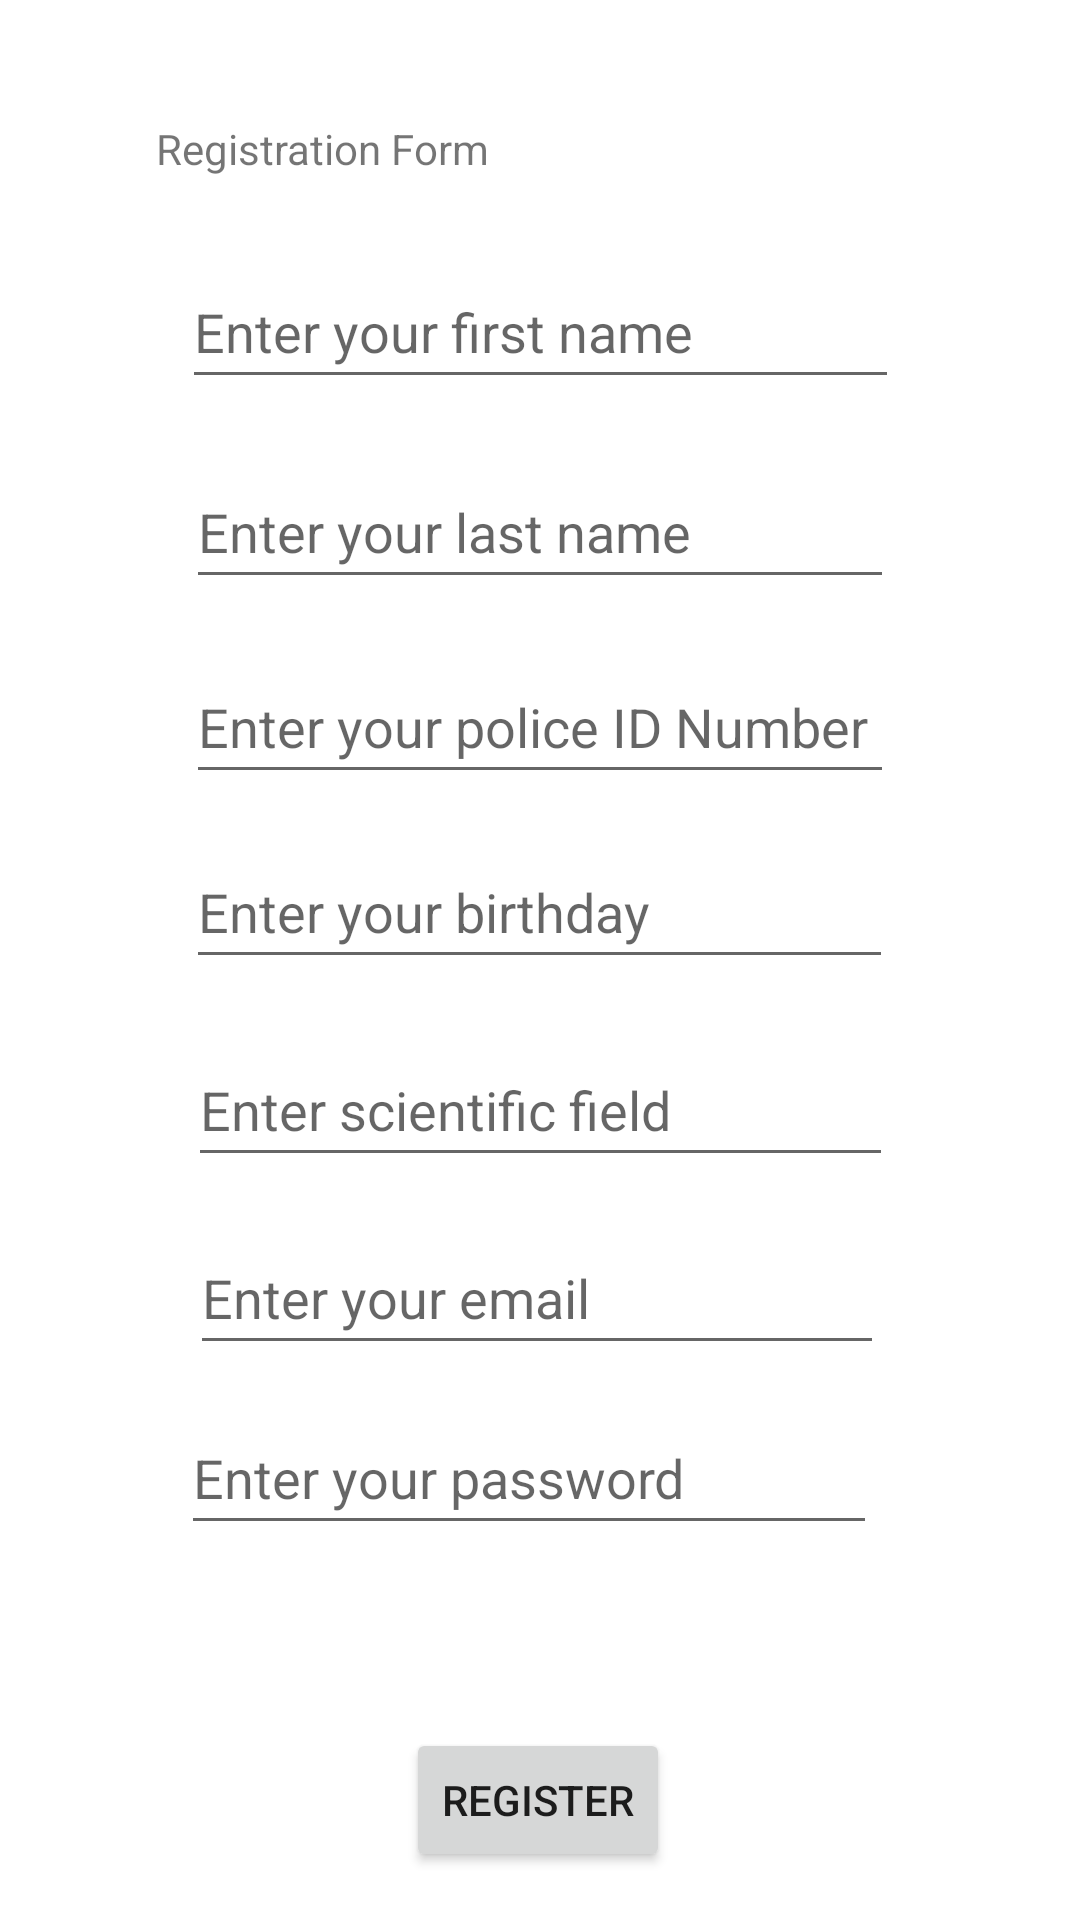

This screen was rendered from an Android layout file. Write that file and the resources it references.
<!-- AndroidManifest.xml: application theme Theme.Team04 -->
<!-- res/layout/activity_sign_up.xml -->
<?xml version="1.0" encoding="utf-8"?>
<androidx.constraintlayout.widget.ConstraintLayout xmlns:android="http://schemas.android.com/apk/res/android"
    xmlns:app="http://schemas.android.com/apk/res-auto"
    xmlns:tools="http://schemas.android.com/tools"
    android:layout_width="match_parent"
    android:layout_height="match_parent"
    tools:context=".view.login.signUp.SignUpActivity">

    <EditText
        android:id="@+id/RegistrationFirstNameField"
        android:layout_width="239dp"
        android:layout_height="0dp"
        android:layout_marginBottom="19dp"
        android:ems="10"
        android:hint="Enter your first name"
        android:inputType="textPersonName"
        app:layout_constraintBottom_toTopOf="@+id/RegistrationLastNameField"
        app:layout_constraintEnd_toEndOf="parent"
        app:layout_constraintStart_toStartOf="parent"
        app:layout_constraintTop_toBottomOf="@+id/RegistrationTextMsg" />

    <EditText
        android:id="@+id/RegistrationLastNameField"
        android:layout_width="236dp"
        android:layout_height="0dp"
        android:layout_marginBottom="17dp"
        android:ems="10"
        android:hint="Enter your last name"
        android:inputType="textPersonName"
        app:layout_constraintBottom_toTopOf="@+id/RegistrationPoliceIDField"
        app:layout_constraintEnd_toEndOf="parent"
        app:layout_constraintStart_toStartOf="parent"
        app:layout_constraintTop_toBottomOf="@+id/RegistrationFirstNameField" />

    <EditText
        android:id="@+id/RegistrationDayField"
        android:layout_width="0dp"
        android:layout_height="0dp"
        android:layout_marginBottom="18dp"
        android:ems="10"
        android:hint="Enter your birthday"
        android:inputType="date"
        app:layout_constraintBottom_toTopOf="@+id/RegistrationScientificField"
        app:layout_constraintEnd_toEndOf="@+id/RegistrationScientificField"
        app:layout_constraintStart_toStartOf="@+id/RegistrationPoliceIDField"
        app:layout_constraintTop_toBottomOf="@+id/RegistrationPoliceIDField" />

    <EditText
        android:id="@+id/RegistrationEmailField"
        android:layout_width="0dp"
        android:layout_height="0dp"
        android:layout_marginStart="3dp"
        android:layout_marginEnd="3dp"
        android:layout_marginBottom="12dp"
        android:ems="10"
        android:hint="Enter your email"
        android:inputType="textEmailAddress"
        app:layout_constraintBottom_toTopOf="@+id/RegistrationPasswordField"
        app:layout_constraintEnd_toEndOf="@+id/RegistrationScientificField"
        app:layout_constraintStart_toStartOf="@+id/RegistrationPasswordField"
        app:layout_constraintTop_toBottomOf="@+id/RegistrationScientificField" />

    <EditText
        android:id="@+id/RegistrationPasswordField"
        android:layout_width="232dp"
        android:layout_height="0dp"
        android:layout_marginBottom="28dp"
        android:ems="10"
        android:hint="Enter your password"
        android:inputType="textPassword"
        app:layout_constraintBottom_toTopOf="@+id/RegistrationFieldMsg"
        app:layout_constraintEnd_toEndOf="parent"
        app:layout_constraintHorizontal_bias="0.472"
        app:layout_constraintStart_toStartOf="parent"
        app:layout_constraintTop_toBottomOf="@+id/RegistrationEmailField" />

    <TextView
        android:id="@+id/RegistrationTextMsg"
        android:layout_width="256dp"
        android:layout_height="wrap_content"
        android:layout_marginTop="40dp"
        android:layout_marginBottom="26dp"
        android:text="@string/registration_msg"
        app:layout_constraintBottom_toTopOf="@+id/RegistrationFirstNameField"
        app:layout_constraintEnd_toEndOf="parent"
        app:layout_constraintStart_toStartOf="parent"
        app:layout_constraintTop_toTopOf="parent" />

    <Button
        android:id="@+id/RegistrationButton"
        android:layout_width="wrap_content"
        android:layout_height="wrap_content"
        android:layout_marginBottom="16dp"
        android:text="Register"
        app:layout_constraintBottom_toBottomOf="parent"
        app:layout_constraintEnd_toEndOf="parent"
        app:layout_constraintHorizontal_bias="0.498"
        app:layout_constraintStart_toStartOf="parent"
        app:layout_constraintTop_toBottomOf="@+id/RegistrationFieldMsg" />

    <EditText
        android:id="@+id/RegistrationPoliceIDField"
        android:layout_width="236dp"
        android:layout_height="0dp"
        android:layout_marginBottom="14dp"
        android:ems="10"
        android:hint="Enter your police ID Number"
        android:inputType="textPersonName"
        app:layout_constraintBottom_toTopOf="@+id/RegistrationDayField"
        app:layout_constraintEnd_toEndOf="parent"
        app:layout_constraintStart_toStartOf="parent"
        app:layout_constraintTop_toBottomOf="@+id/RegistrationLastNameField" />

    <EditText
        android:id="@+id/RegistrationScientificField"
        android:layout_width="235dp"
        android:layout_height="0dp"
        android:layout_marginBottom="15dp"
        android:ems="10"
        android:hint="Enter scientific field"
        android:inputType="textPersonName"
        app:layout_constraintBottom_toTopOf="@+id/RegistrationEmailField"
        app:layout_constraintEnd_toEndOf="parent"
        app:layout_constraintStart_toStartOf="parent"
        app:layout_constraintTop_toBottomOf="@+id/RegistrationDayField" />

    <TextView
        android:id="@+id/RegistrationFieldMsg"
        android:layout_width="wrap_content"
        android:layout_height="wrap_content"
        android:layout_marginBottom="14dp"
        app:layout_constraintBottom_toTopOf="@+id/RegistrationButton"
        app:layout_constraintEnd_toEndOf="parent"
        app:layout_constraintHorizontal_bias="0.497"
        app:layout_constraintStart_toStartOf="parent"
        app:layout_constraintTop_toBottomOf="@+id/RegistrationPasswordField" />
</androidx.constraintlayout.widget.ConstraintLayout>
<!-- resources referenced by this layout -->
<resources>
  <string name="registration_msg">Registration Form</string>
  <style name="Theme.Team04" parent="Theme.MaterialComponents.DayNight.DarkActionBar">
          
          <item name="colorPrimary">@color/purple_500</item>
          <item name="colorPrimaryVariant">@color/purple_700</item>
          <item name="colorOnPrimary">@color/white</item>
          
          <item name="colorSecondary">@color/teal_200</item>
          <item name="colorSecondaryVariant">@color/teal_700</item>
          <item name="colorOnSecondary">@color/black</item>
          
          <item name="android:statusBarColor" tools:targetApi="l">?attr/colorPrimaryVariant</item>
          
      </style>
  <!-- not gathered from this repository: default colours our renderer supplied (Android Studio template values) -->
  <color name="purple_500">#FF6200EE</color>
  <color name="purple_700">#FF3700B3</color>
  <color name="teal_200">#FF03DAC5</color>
  <color name="teal_700">#FF018786</color>
  <color name="black">#FF000000</color>
  <color name="white">#FFFFFFFF</color>
</resources>
